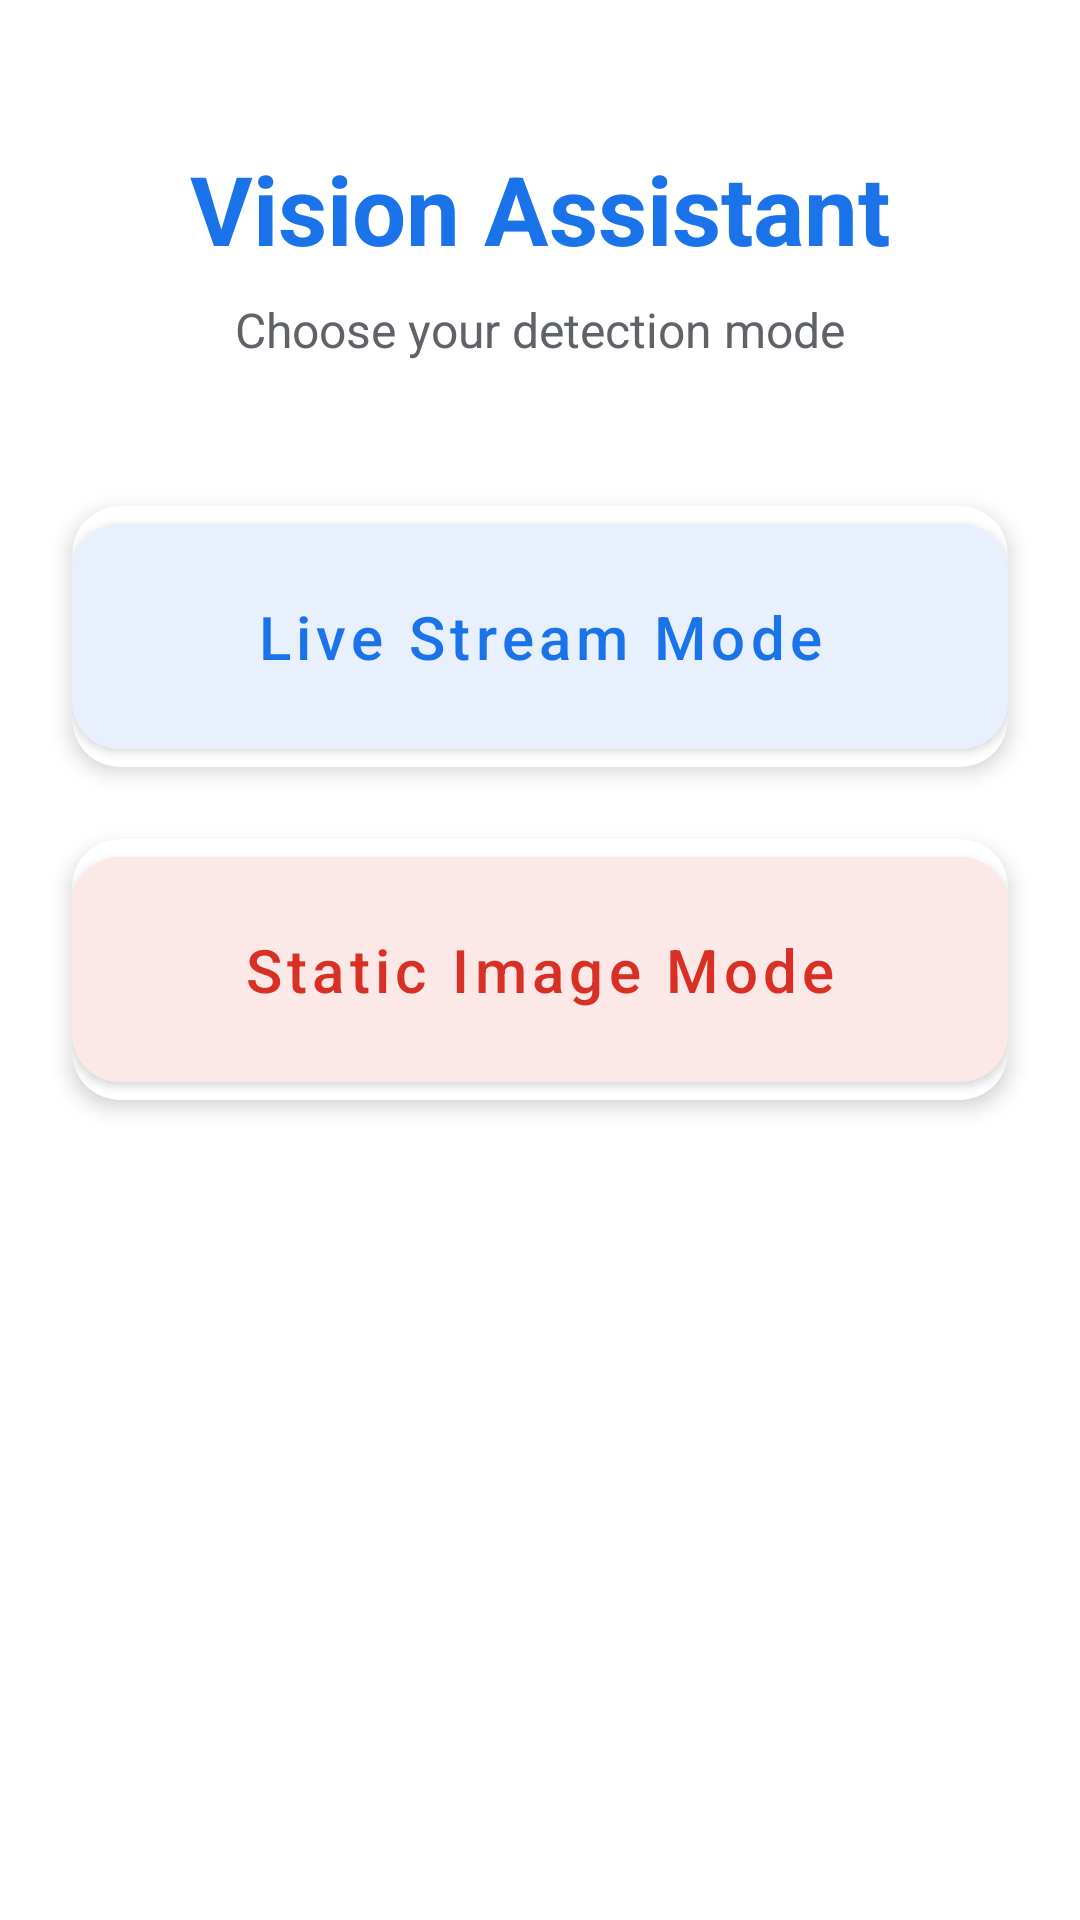

Reconstruct the res/layout file that produces this screen, plus the resources it refers to.
<!-- AndroidManifest.xml: application theme AppTheme -->
<!-- res/layout/activity_yolo_v3.xml -->
<?xml version="1.0" encoding="utf-8"?>
<androidx.constraintlayout.widget.ConstraintLayout 
    xmlns:android="http://schemas.android.com/apk/res/android"
    xmlns:app="http://schemas.android.com/apk/res-auto"
    xmlns:tools="http://schemas.android.com/tools"
    android:layout_width="match_parent"
    android:layout_height="match_parent"
    android:background="@color/white"
    tools:context=".YoloV3Activity">

    <TextView
        android:id="@+id/title_tv"
        android:layout_width="wrap_content"
        android:layout_height="wrap_content"
        android:layout_marginTop="48dp"
        android:text="Vision Assistant"
        android:textSize="32sp"
        android:textStyle="bold"
        android:textColor="#1a73e8"
        app:layout_constraintEnd_toEndOf="parent"
        app:layout_constraintStart_toStartOf="parent"
        app:layout_constraintTop_toTopOf="parent" />

    <TextView
        android:id="@+id/subtitle_tv"
        android:layout_width="wrap_content"
        android:layout_height="wrap_content"
        android:layout_marginTop="8dp"
        android:text="Choose your detection mode"
        android:textSize="16sp"
        android:textColor="#5f6368"
        app:layout_constraintEnd_toEndOf="parent"
        app:layout_constraintStart_toStartOf="parent"
        app:layout_constraintTop_toBottomOf="@id/title_tv" />

    <com.google.android.material.card.MaterialCardView
        android:id="@+id/stream_card"
        android:layout_width="match_parent"
        android:layout_height="wrap_content"
        android:layout_marginHorizontal="24dp"
        android:layout_marginTop="48dp"
        app:cardCornerRadius="16dp"
        app:cardElevation="4dp"
        app:layout_constraintTop_toBottomOf="@id/subtitle_tv">

        <com.google.android.material.button.MaterialButton
            android:id="@+id/stream_mb"
            android:layout_width="match_parent"
            android:layout_height="wrap_content"
            android:padding="24dp"
            android:text="Live Stream Mode"
            android:textAllCaps="false"
            android:textSize="20sp"
            app:icon="@drawable/stream_mode"
            app:iconGravity="top"
            app:iconPadding="16dp"
            app:iconSize="48dp"
            android:backgroundTint="#e8f0fe"
            android:textColor="#1a73e8"
            app:cornerRadius="16dp" />

    </com.google.android.material.card.MaterialCardView>

    <com.google.android.material.card.MaterialCardView
        android:id="@+id/capture_card"
        android:layout_width="match_parent"
        android:layout_height="wrap_content"
        android:layout_marginHorizontal="24dp"
        android:layout_marginTop="24dp"
        app:cardCornerRadius="16dp"
        app:cardElevation="4dp"
        app:layout_constraintTop_toBottomOf="@id/stream_card">

        <com.google.android.material.button.MaterialButton
            android:id="@+id/capture_mb"
            android:layout_width="match_parent"
            android:layout_height="wrap_content"
            android:padding="24dp"
            android:text="Static Image Mode"
            android:textAllCaps="false"
            android:textSize="20sp"
            app:icon="@drawable/static_image_mode"
            app:iconGravity="top"
            app:iconPadding="16dp"
            app:iconSize="48dp"
            android:backgroundTint="#fce8e6"
            android:textColor="#d93025"
            app:cornerRadius="16dp" />

    </com.google.android.material.card.MaterialCardView>

</androidx.constraintlayout.widget.ConstraintLayout>
<!-- resources referenced by this layout -->
<resources>
  <color name="white">#FFFFFF</color>
  <style name="AppTheme" parent="Theme.MaterialComponents.Light.NoActionBar">
          <item name="colorPrimary">@color/primary</item>
          <item name="colorPrimaryDark">@color/primary_dark</item>
          <item name="colorAccent">@color/accent</item>
          <item name="android:windowBackground">@color/background</item>
      </style>
  <color name="primary">#2196F3</color>
  <color name="primary_dark">#1976D2</color>
  <color name="accent">#FF4081</color>
  <color name="background">#F5F5F5</color>
</resources>
